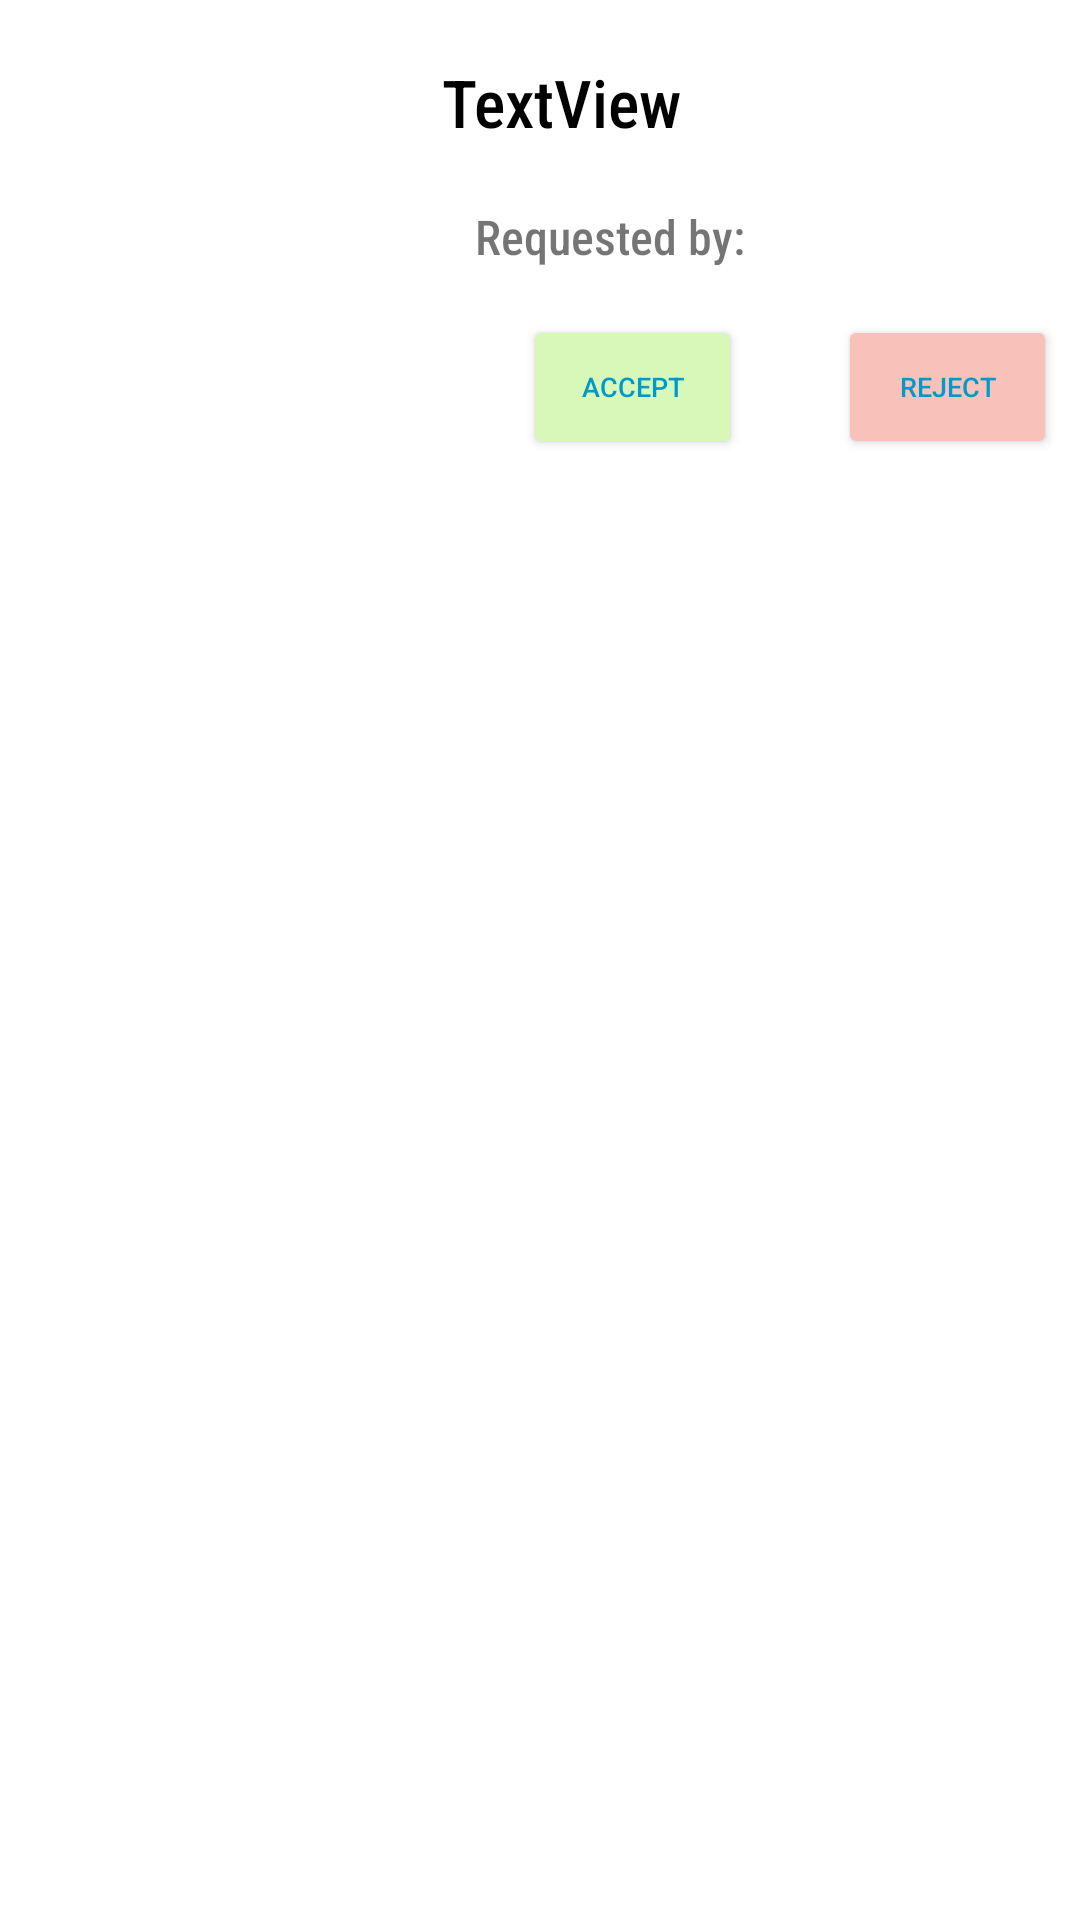

Reconstruct the res/layout file that produces this screen, plus the resources it refers to.
<!-- AndroidManifest.xml: application theme Theme.MTD319_ECA_CARSONTHAM -->
<!-- res/layout/list_view_layout_requests.xml -->
<?xml version="1.0" encoding="utf-8"?>
<LinearLayout xmlns:android="http://schemas.android.com/apk/res/android"
    xmlns:app="http://schemas.android.com/apk/res-auto"
    xmlns:tools="http://schemas.android.com/tools"
    android:layout_width="match_parent"
    android:layout_height="match_parent">

    <ImageView
        android:id="@+id/itemImage"
        android:layout_width="0dp"
        android:layout_height="157dp"
        android:layout_weight="1"
        tools:srcCompat="@tools:sample/avatars"

        />

    <androidx.constraintlayout.widget.ConstraintLayout
        android:layout_width="75dp"
        android:layout_height="157dp"
        android:layout_weight="1">

        <TextView
            android:id="@+id/tvRequestedBy"
            android:layout_width="wrap_content"
            android:layout_height="wrap_content"
            android:layout_marginStart="16dp"
            android:layout_marginBottom="13dp"
            android:fontFamily="sans-serif-condensed-medium"
            android:text="Requested by:"
            android:textSize="16sp"
            app:layout_constraintBottom_toBottomOf="parent"
            app:layout_constraintStart_toStartOf="parent"
            app:layout_constraintTop_toBottomOf="@+id/itemName"
            app:layout_constraintVertical_bias="0.0" />

        <TextView
            android:id="@+id/itemName"
            android:layout_width="208dp"
            android:layout_height="68dp"
            android:layout_marginStart="9dp"
            android:layout_marginEnd="9dp"
            android:layout_weight="1"
            android:fontFamily="sans-serif-condensed-medium"
            android:gravity="center_vertical"
            android:text="TextView"
            android:textColor="@color/black"
            android:textSize="22sp"
            app:layout_constraintEnd_toEndOf="parent"
            app:layout_constraintStart_toStartOf="parent"
            app:layout_constraintTop_toTopOf="parent" />

        <Button
            android:id="@+id/completeBtn"
            android:layout_width="73dp"
            android:layout_height="48dp"
            android:layout_marginStart="32dp"
            android:layout_marginBottom="4dp"
            android:backgroundTint="#D8F8BA"
            android:focusable="false"
            android:text="Accept"
            android:textColor="@android:color/holo_blue_dark"
            android:textSize="9sp"
            app:layout_constraintBottom_toBottomOf="parent"
            app:layout_constraintStart_toStartOf="parent" />

        <Button
            android:id="@+id/rejectBtn"
            android:layout_width="73dp"
            android:layout_height="48dp"
            android:layout_marginStart="32dp"
            android:layout_marginEnd="31dp"
            android:layout_marginBottom="4dp"
            android:backgroundTint="#F8C1BA"
            android:focusable="false"
            android:text="Reject"
            android:textColor="@android:color/holo_blue_dark"
            android:textSize="9sp"
            app:layout_constraintBottom_toBottomOf="parent"
            app:layout_constraintEnd_toEndOf="parent"
            app:layout_constraintHorizontal_bias="0.0"
            app:layout_constraintStart_toEndOf="@+id/completeBtn" />
    </androidx.constraintlayout.widget.ConstraintLayout>

</LinearLayout>
<!-- resources referenced by this layout -->
<resources>
  <color name="black">#FF000000</color>
  <style name="Theme.MTD319_ECA_CARSONTHAM" parent="Theme.MaterialComponents.DayNight.NoActionBar">
          
          <item name="colorPrimary">@color/teal_200</item>
          <item name="colorPrimaryVariant">@color/purple_700</item>
          <item name="colorOnPrimary">@color/teal_200</item>
          
          <item name="colorSecondary">@color/teal_200</item>
          <item name="colorSecondaryVariant">@color/teal_700</item>
          <item name="colorOnSecondary">@color/black</item>
          
          <item name="android:statusBarColor">?attr/colorPrimaryVariant</item>
          
      </style>
  <color name="teal_200">#FF03DAC5</color>
  <color name="purple_700">#FF3700B3</color>
  <color name="teal_700">#FF018786</color>
</resources>
